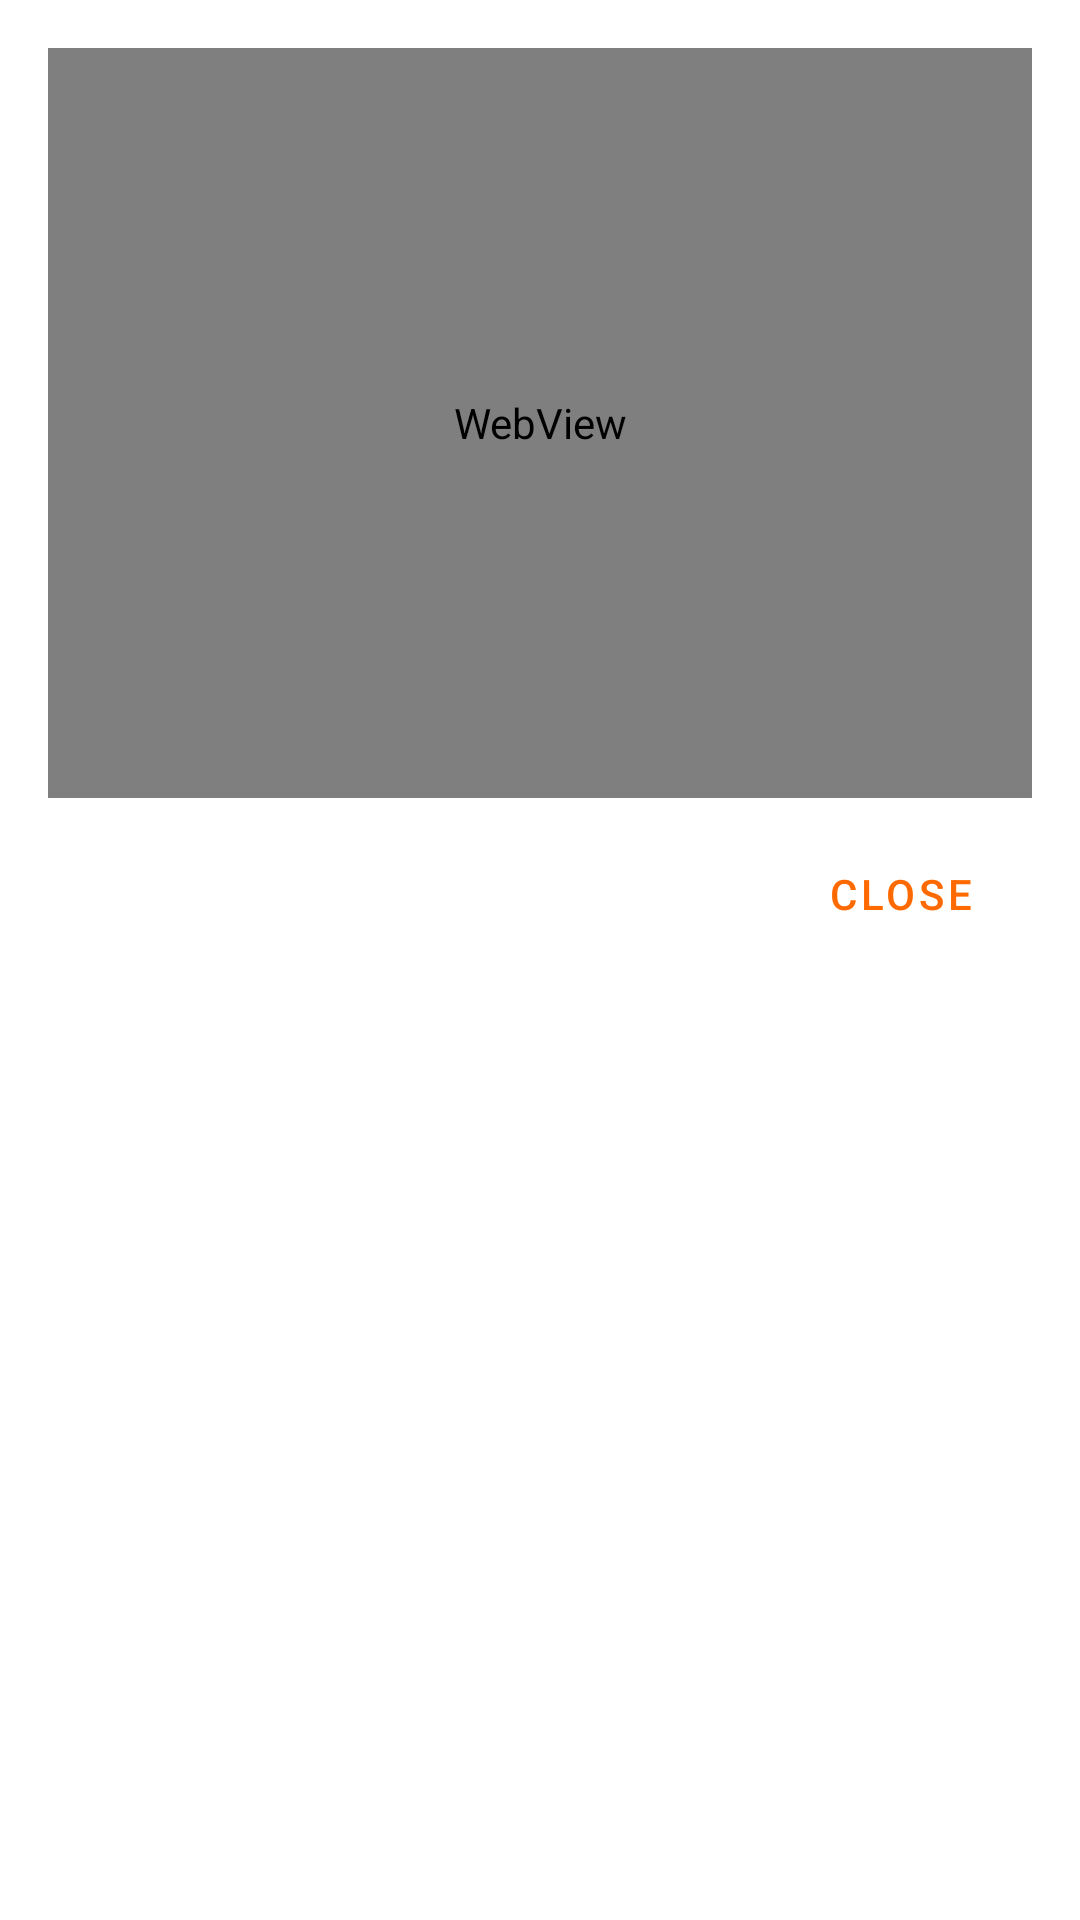

Write the Android layout XML for this screen, with the resource values it uses.
<!-- AndroidManifest.xml: application theme Theme.BulkAgrochem -->
<!-- res/layout/dialog_video_player.xml -->
<?xml version="1.0" encoding="utf-8"?>
<LinearLayout xmlns:android="http://schemas.android.com/apk/res/android"
    android:layout_width="match_parent"
    android:layout_height="wrap_content"
    android:orientation="vertical"
    android:padding="16dp"
    android:background="@color/white">

    <WebView
        android:id="@+id/webViewVideo"
        android:layout_width="match_parent"
        android:layout_height="250dp" />

    <Button
        android:id="@+id/btnCloseVideo"
        android:layout_width="wrap_content"
        android:layout_height="wrap_content"
        android:layout_gravity="end"
        android:layout_marginTop="8dp"
        android:text="Close"
        style="@style/Widget.MaterialComponents.Button.TextButton" />
</LinearLayout>
<!-- resources referenced by this layout -->
<resources>
  <color name="white">#FFFFFFFF</color>
  <style name="Theme.BulkAgrochem" parent="Base.Theme.BulkAgrochem" />
  <style name="Base.Theme.BulkAgrochem" parent="Theme.MaterialComponents.DayNight.NoActionBar">
          
          <item name="colorPrimary">@color/colorPrimary</item>
          <item name="colorPrimaryVariant">@color/colorPrimaryDark</item>
          <item name="colorOnPrimary">@color/colorOnPrimary</item>
  
          <item name="android:windowBackground">@android:color/white</item>
          <item name="colorSurface">@android:color/white</item>
  
          
          <item name="android:statusBarColor">@android:color/white</item>
          <item name="android:windowLightStatusBar">true</item>
      </style>
  <color name="colorPrimary">@color/orange_brand</color>
  <color name="colorPrimaryDark">@color/black</color>
  <color name="colorOnPrimary">@color/white</color>
  <color name="orange_brand">#FF6A00</color>
  <color name="black">#FF000000</color>
</resources>
